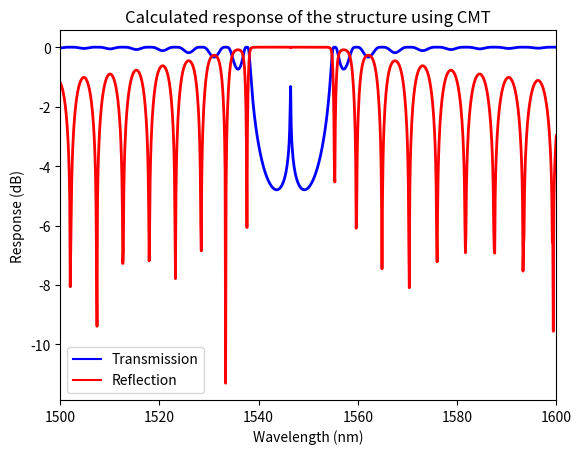

Recreate this plot in Python.
"""
SiEPIC Photonics Package 

[redacted]
            [email redacted]

            https://github.com/SiEPIC-Kits/SiEPIC_Photonics_Package
            
Solvers and simulators: Bragg simulator using coupled-mode theory (CMT) approach
reference: "Bragg grating based Fabry-Perot filters for characterizing silicon-on-insulator waveguides",
Y. Painchaud, Group IV Photonics, 2012

Based on A. Mistry MATLAB implementation
"""
#%% dependent packages
import numpy as np
import math, cmath, matplotlib
from numpy.lib.scimath import sqrt as csqrt

#%% user input
wavelength_start = 1500e-9
wavelength_stop = 1600e-9
resolution = 0.1

# Grating waveguide compact model (cavity)
# these are polynomial fit constants from a waveguide width of 500 nm
n1_g = 4.077182700600432
n2_g = -0.982556173493906
n3_g = -0.046366956781710

# Cavity waveguide compact model (cavity)
# these are polynomial fit constants from a waveguide width of 500 nm
n1_c = 4.077182700600432
n2_c = -0.982556173493906
n3_c = -0.046366956781710

# grating parameters
kappa = 75000       # coupling strength (/m)
period = 316e-9     # period of pertrubation
N_left = 160        # number of periods (left of cavity)
N_right = 160       # number of periods (right of cavity)

# Cavity Parameters
alpha = 150/4.34
L = period/2    # length of cavity


#%% analysis

j = cmath.sqrt(-1)

lambda_0 = np.linspace(wavelength_start, wavelength_stop, round((wavelength_stop-wavelength_start)*1e9/resolution))
neff = (n1_g + n2_g*(lambda_0*1e6) + n3_g*(lambda_0*1e6)**2)
beta = 2*math.pi*neff/lambda_0

neffc = (n1_c + n2_c*(lambda_0*1e6) + n3_c*(lambda_0*1e6)**2)
betaC = 2*math.pi*neffc/lambda_0

Lg_L = N_left*period
Lg_R = N_right*period
deltaB = 2*math.pi*neff/lambda_0-math.pi/period
omega = csqrt(kappa**2-deltaB**2)


t = []; r = []
count=0
for i in range(len(lambda_0)):
    G_L = [
        [np.cosh(omega[i]*Lg_L)-j*deltaB[i]/omega[i]*np.sinh(omega[i]*Lg_L),
         -j*kappa*np.sinh(omega[i]*Lg_L)/omega[i]],
         [j*kappa*np.sinh(omega[i]*Lg_L)/omega[i],
          np.cosh(omega[i]*Lg_L)+j*deltaB[i]/omega[i]*np.sinh(omega[i]*Lg_L)]]
    
    Y = [[np.exp(-alpha*L/2)*np.exp(-j*betaC[i]*L), 0], [0, np.exp(alpha*L/2)*np.exp(j*betaC[i]*L)]]
    
    G_R = [
        [np.cosh(omega[i]*Lg_R)-j*deltaB[i]/omega[i]*np.sinh(omega[i]*Lg_R),
         -j*kappa*np.sinh(omega[i]*Lg_R)/omega[i]],
         [j*kappa*np.sinh(omega[i]*Lg_R)/omega[i],
          np.cosh(omega[i]*Lg_R)+j*deltaB[i]/omega[i]*np.sinh(omega[i]*Lg_R)]]
        
    # matrix multiplication G_L*Y*G_R
    H1 = np.matmul(G_L,Y)
    H = np.matmul(H1,G_R)
    
    count = -H[1][0]/H[1][1]
    t.append(H[0][0]-H[1][0]*H[0][1]/H[1][1])
    r.append(-H[1][0]/H[1][1])
    
# to log scale
T = np.log10(np.absolute(t)**2)
R = np.log10(np.absolute(r)**2)

#%% plot spectrum
matplotlib.pyplot.figure(0)
fig1 = matplotlib.pyplot.plot(lambda_0*1e9,T, label='Transmission', color='blue')
fig2 = matplotlib.pyplot.plot(lambda_0*1e9,R, label='Reflection', color='red')
matplotlib.pyplot.legend(loc=0)
matplotlib.pyplot.ylabel('Response (dB)', color = 'black')
matplotlib.pyplot.xlabel('Wavelength (nm)', color = 'black')
matplotlib.pyplot.setp(fig1, 'linewidth', 2.0)
matplotlib.pyplot.setp(fig2, 'linewidth', 2.0)
matplotlib.pyplot.xlim(round(min(lambda_0*1e9)),round(max(lambda_0*1e9)))
matplotlib.pyplot.title("Calculated response of the structure using CMT")
matplotlib.pyplot.savefig('bragg_CMT'+'.pdf')
matplotlib.rcParams.update({'font.size': 14, 'font.family' : 'Times New Roman', 'font.weight': 'bold'})
